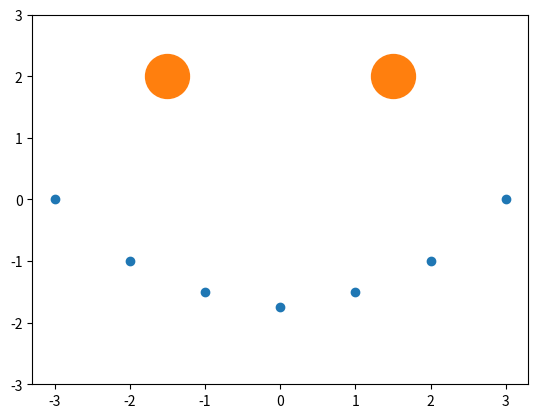

This chart was generated by the following Python code:
""" Run this file to check your python installation.
"""
import numpy as np
import matplotlib.pyplot as plt

assert np.allclose(np.array([3.3], dtype='float32'), np.array([1.65], dtype='float32') * 2)
fig, ax = plt.subplots()
ax.scatter(x=[-3, -2, -1, 0, 1, 2, 3], y=[0, -1, -1.5, -1.75, -1.5, -1, 0])
ax.scatter(x=[-1.5, 1.5], y=[2, 2], s=1000)
ax.set_ylim((-3, 3))
plt.show()
